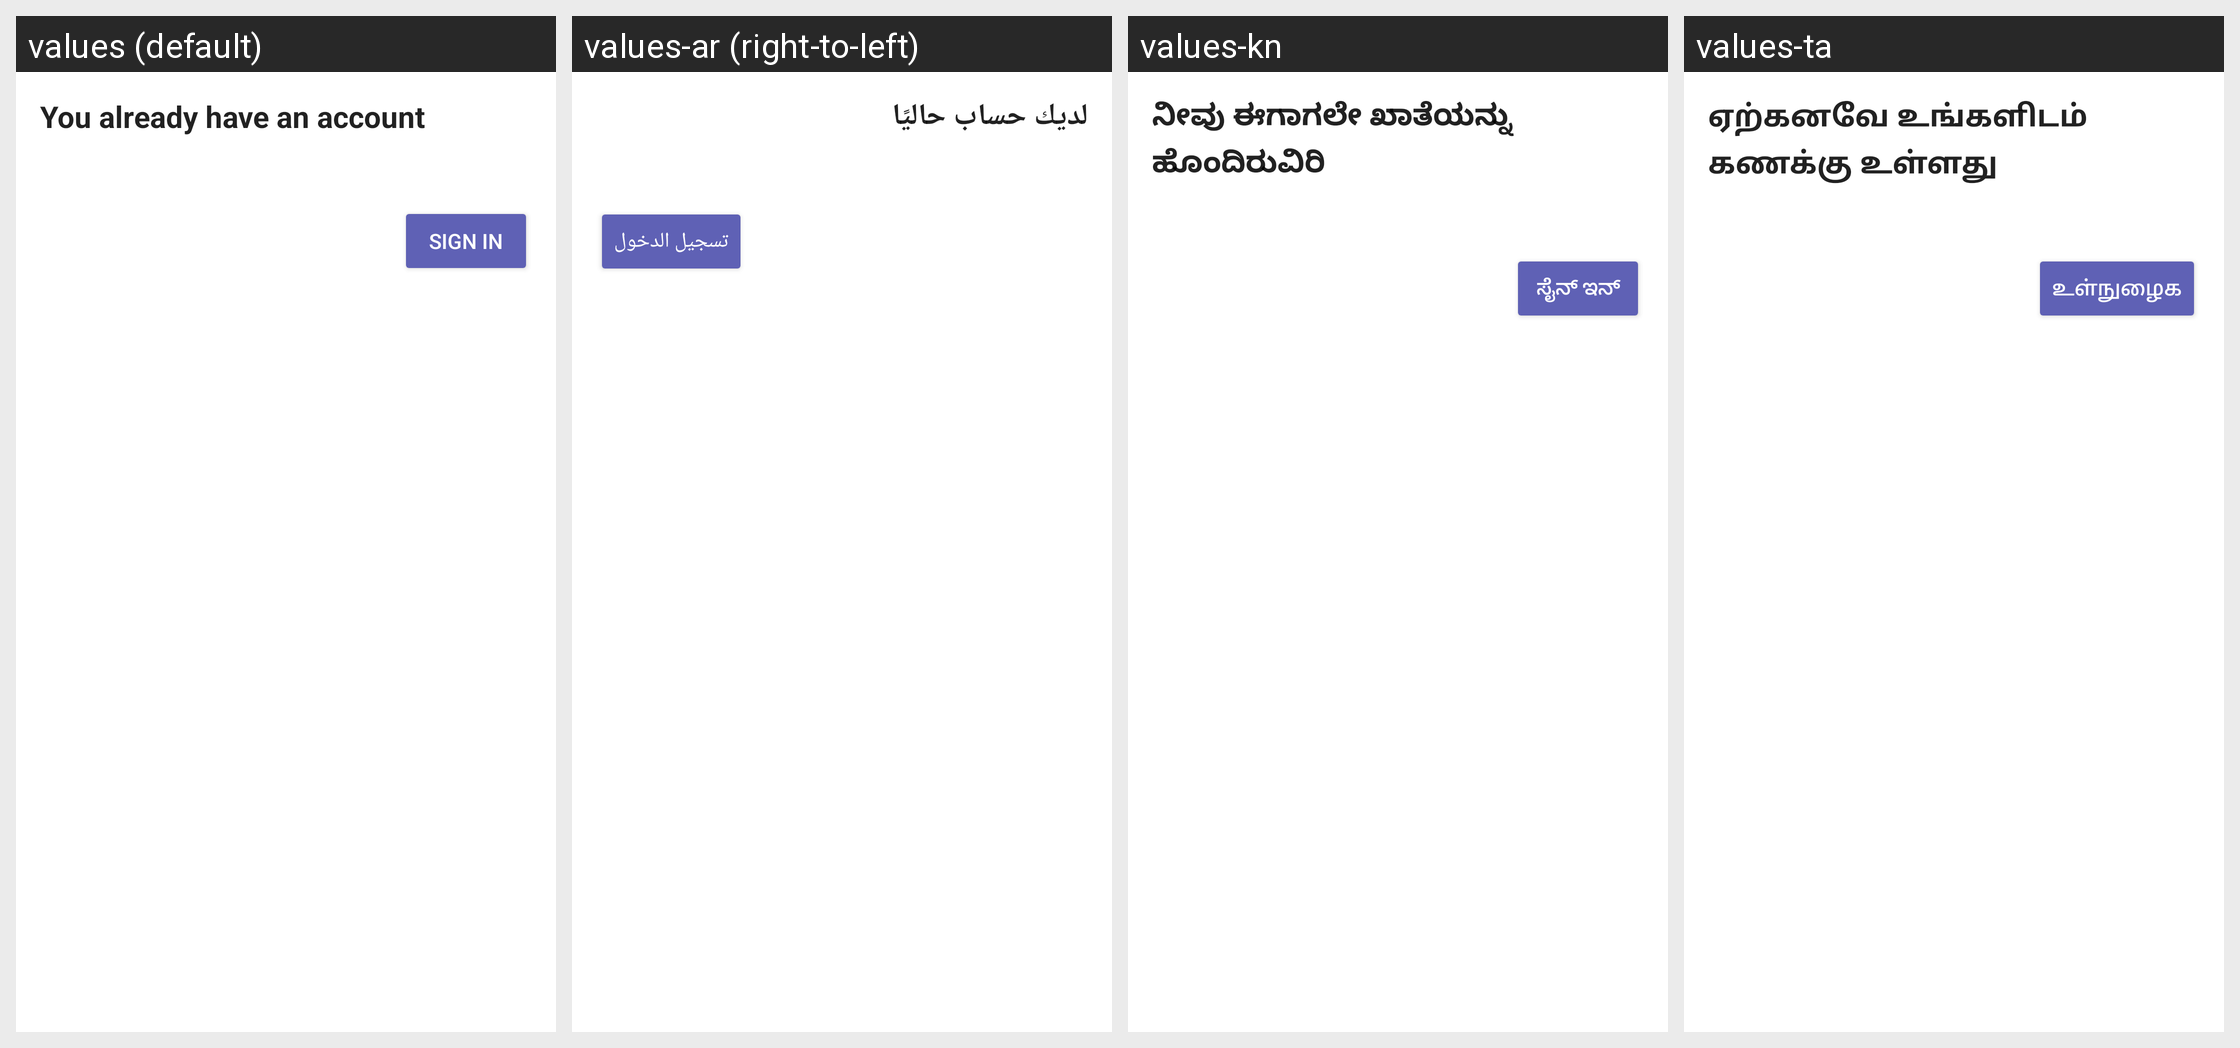

Locale-by-locale string values for the Android screen shown in this grid:
Android screen res/layout/fui_welcome_back_idp_prompt_layout.xml rendered under 4 locales, left to right: values (default), values-ar (right-to-left), values-kn, values-ta. Device: Nexus 5 (rendered at 1080×1920; each locale shown at half size, 540×960, under a caption strip naming it); theme AppTheme.
Other locales in the repository, not shown: values-af, values-bg, values-bn, values-ca, values-cs, values-da, values-de, values-de-rCH, values-el, values-en-rAU, values-en-rCA, values-en-rGB, values-en-rZA, values-es, values-es-rCL, values-es-rUS, values-fa, values-fi, values-fil, values-fr, values-gu, values-hi, values-hr, values-hu, values-in, values-it, values-iw, values-ja, values-ko, values-ln, values-lt, values-lv, values-ml, values-mo, values-mr, values-ms, values-nb, values-nl, values-no, values-pa, values-pl, values-pt, values-pt-rBR, values-pt-rPT, values-ro, values-ru, values-sk, values-sl, values-sr, values-sv, values-te, values-th, values-tl, values-tr, values-uk, values-ur, values-vi, values-zh, values-zh-rCN, values-zh-rHK, values-zh-rTW.
Strings drawn on this screen, with the default value and each locale's value (text and hints the layout hard-codes, and strings that could not be matched under every locale, appear in the picture but are not listed):

fui_welcome_back_idp_header
  values: You already have an account
  values-ar: لديك حساب حاليًا
  values-kn: ನೀವು ಈಗಾಗಲೇ ಖಾತೆಯನ್ನು ಹೊಂದಿರುವಿರಿ
  values-ta: ஏற்கனவே உங்களிடம் கணக்கு உள்ளது

fui_sign_in_default
  values: Sign in
  values-ar: تسجيل الدخول
  values-kn: ಸೈನ್ ಇನ್‌
  values-ta: உள்நுழைக
